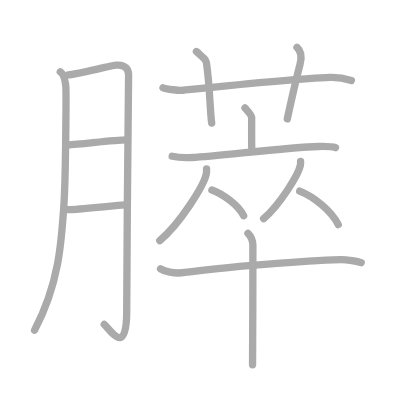
t = 0.00 s
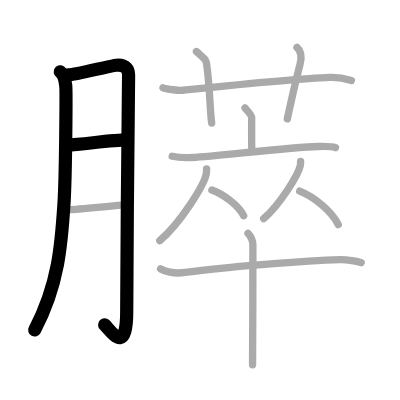
t = 3.00 s
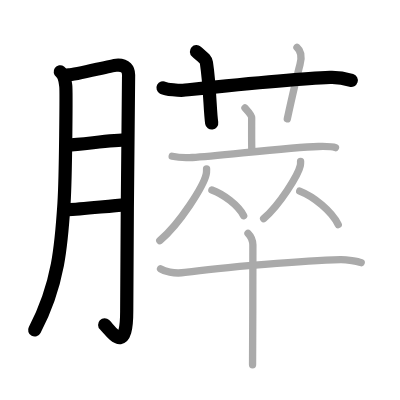
t = 6.00 s
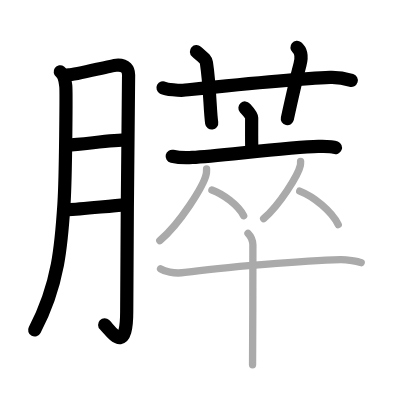
t = 9.00 s
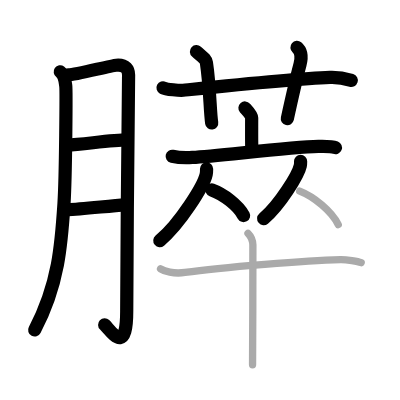
t = 12.00 s
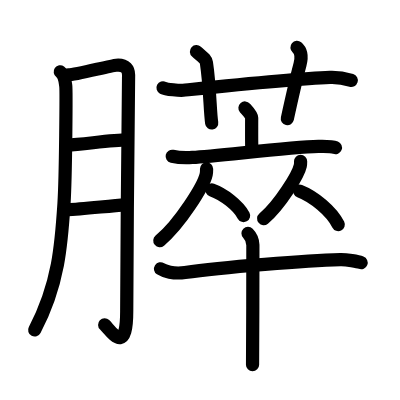
t = 15.00 s

The animated SVG that drew these frames (rendered in a browser with its animation timeline set to each time). Animation: 15 SMIL elements (animate=15); one cycle of 15.00 s.

<?xml version="1.0" standalone="no"?>
<!DOCTYPE svg PUBLIC "-//W3C//DTD SVG 1.1//EN"   "http://www.w3.org/Graphics/SVG/1.1/DTD/svg11.dtd">
<svg width="400px" height="400px"  version="1.1" xmlns="http://www.w3.org/2000/svg">
  <defs>
    <marker id="Triangle" viewBox="0 0 10 10" refX="0" refY="5" markerUnits="strokeWidth" markerWidth="3" style="stroke-opacity:0%;fill:#aaaaaa;" markerHeight="2" orient="auto">
      <path d="M 0 0 L 10 5 L 0 10 z" />
    </marker>
    
    <marker id="Arrow" viewBox="0 0 10 10" refX="5" refY="5" markerUnits="strokeWidth" markerWidth="1.8" style="stroke-opacity:0%;fill:#770000;" markerHeight="2" orient="auto">
      <path d="M 0 4 L 6 4 L 4 1 L 10 5 L 4 9 L 6 6 L 0 6 z" />
        <circle cx="5" cy="5" r="5" />
      </marker>
    
    <marker id="TriangleRed" viewBox="0 0 10 10" refX="0" refY="5" markerUnits="strokeWidth" markerWidth="3" style="stroke-opacity:0%;fill:#CC0000;" markerHeight="2" orient="auto">
      <path d="M 0 0 L 10 5 L 0 10 z" />
    </marker>
    
    <marker id="ArrowRed" viewBox="0 0 10 10" refX="5" refY="5" markerUnits="strokeWidth" markerWidth="1.8" style="stroke-opacity:0%;fill:#CC0000;" markerHeight="2" orient="auto">
      <path d="M 0 4 L 6 4 L 4 1 L 10 5 L 4 9 L 6 6 L 0 6 z" />
        <circle cx="5" cy="5" r="5" />
      </marker>
    
  </defs>
  
  <path style="fill:#ffffff; fill-opacity:100%; fill-rule:evenodd; stroke-width:0;" d="M 0 0 L 400px 0 L 400px 400px L 0 400px L 0 0" />

  <g transform="scale(3.6697247706422 3.6697247706422)">
<path style="fill:none; fill-opacity:0%; fill-rule:evenodd; stroke:#aaaaaa; stroke-opacity:100%; stroke-width: 1.5pt; stroke-linejoin:round; stroke-linecap:round;" d="M16.42 19.58c1.33 0.92 1.34 2.92 1.5 3.83c0.15 0.91 0 24.51-0.49 32.16c-0.7 10.89-1.42 21.87-8.01 34.4"></path>
<path style="fill:none; fill-opacity:0%; fill-rule:evenodd; stroke:#aaaaaa; stroke-opacity:100%; stroke-width: 1.5pt; stroke-linejoin:round; stroke-linecap:round;" d="M18.58 20.42c2.02-0.06 11.58-2.53 13.09-2.65c2.69-0.23 3.37 1.3 3.37 2.66c0 3.22-0.51 46.11-0.51 64.4c0 12.58-4.4 5.1-6.12 3.59"></path>
<path style="fill:none; fill-opacity:0%; fill-rule:evenodd; stroke:#aaaaaa; stroke-opacity:100%; stroke-width: 1.5pt; stroke-linejoin:round; stroke-linecap:round;" d="M18.32 39.54c4.38-0.24 12.4-1.4 16.25-1.41"></path>
<path style="fill:none; fill-opacity:0%; fill-rule:evenodd; stroke:#aaaaaa; stroke-opacity:100%; stroke-width: 1.5pt; stroke-linejoin:round; stroke-linecap:round;" d="M18.43 57.12c3.57-0.06 10.94-0.98 15.79-1.31"></path>
<path style="fill:none; fill-opacity:0%; fill-rule:evenodd; stroke:#aaaaaa; stroke-opacity:100%; stroke-width: 1.5pt; stroke-linejoin:round; stroke-linecap:round;" d="M44.42 23.92c0.9 0.46 4.6 0.76 5.5 0.67c8.22-0.84 30.53-3.16 40-3.5c2.23-0.08 4.18 0.32 5.83 0.83"></path>
<path style="fill:none; fill-opacity:0%; fill-rule:evenodd; stroke:#aaaaaa; stroke-opacity:100%; stroke-width: 1.5pt; stroke-linejoin:round; stroke-linecap:round;" d="M53.53 14.05c1.72 1.55 2.58 2.07 2.72 3.04c0.98 6.48 0.95 13.2 1.44 16.44"></path>
<path style="fill:none; fill-opacity:0%; fill-rule:evenodd; stroke:#aaaaaa; stroke-opacity:100%; stroke-width: 1.5pt; stroke-linejoin:round; stroke-linecap:round;" d="M80.92 12.92c1.27 1.07 1.25 3.09 0.83 4.67c-1.27 4.81-1.48 5.71-3.46 14.8"></path>
<path style="fill:none; fill-opacity:0%; fill-rule:evenodd; stroke:#aaaaaa; stroke-opacity:100%; stroke-width: 1.5pt; stroke-linejoin:round; stroke-linecap:round;" d="M66.75 29.42c0.35 0.41 1.83 1.85 1.83 2.67c0 3.02-0.04 6.01 0.03 8.57"></path>
<path style="fill:none; fill-opacity:0%; fill-rule:evenodd; stroke:#aaaaaa; stroke-opacity:100%; stroke-width: 1.5pt; stroke-linejoin:round; stroke-linecap:round;" d="M46.92 42.58c1.83 0.42 3.34 0.46 5.5 0.33c7.33-0.42 26.41-2.82 34.33-3c1.31-0.03 3.69-0.07 4.67 0.33"></path>
<path style="fill:none; fill-opacity:0%; fill-rule:evenodd; stroke:#aaaaaa; stroke-opacity:100%; stroke-width: 1.5pt; stroke-linejoin:round; stroke-linecap:round;" d="M56.29 46.01c0 0.5 0.03 0.89-0.1 1.49c-0.68 3.11-7.13 13.47-12.65 18.07"></path>
<path style="fill:none; fill-opacity:0%; fill-rule:evenodd; stroke:#aaaaaa; stroke-opacity:100%; stroke-width: 1.5pt; stroke-linejoin:round; stroke-linecap:round;" d="M57.74 51.77c3.13 1.13 7.14 4.14 8.66 7"></path>
<path style="fill:none; fill-opacity:0%; fill-rule:evenodd; stroke:#aaaaaa; stroke-opacity:100%; stroke-width: 1.5pt; stroke-linejoin:round; stroke-linecap:round;" d="M81.91 43.96c0 0.4 0.03 0.71-0.08 1.19c-0.53 2.48-5.63 10.76-9.99 14.43"></path>
<path style="fill:none; fill-opacity:0%; fill-rule:evenodd; stroke:#aaaaaa; stroke-opacity:100%; stroke-width: 1.5pt; stroke-linejoin:round; stroke-linecap:round;" d="M81.67 52.07c3.8 1.48 8.66 5.4 10.5 9.12"></path>
<path style="fill:none; fill-opacity:0%; fill-rule:evenodd; stroke:#aaaaaa; stroke-opacity:100%; stroke-width: 1.5pt; stroke-linejoin:round; stroke-linecap:round;" d="M43.75 73.25c0.98 0.64 3.52 1.47 6.67 1c10.08-1.5 33.76-3.25 42.33-3.5c1.63-0.05 4.85 0.51 5.67 0.83"></path>
<path style="fill:none; fill-opacity:0%; fill-rule:evenodd; stroke:#aaaaaa; stroke-opacity:100%; stroke-width: 1.5pt; stroke-linejoin:round; stroke-linecap:round;" d="M67.58 63.58c0.92 0.92 1.3 2.21 1.33 3.17c0.04 0.96-0.05 26.66-0.09 32.67"></path>

<path style="fill:none; fill-opacity:0%; fill-rule:evenodd; stroke:#000000; stroke-opacity:100%; stroke-width: 2.7pt; stroke-linejoin:round; stroke-linecap:round;" d="M16.42 19.58c1.33 0.92 1.34 2.92 1.5 3.83c0.15 0.91 0 24.51-0.49 32.16c-0.7 10.89-1.42 21.87-8.01 34.4" pathLength="100" stroke-dashoffset="100" stroke-dasharray="100 105"><animate id="dashAnim1" attributeName="stroke-dashoffset" from="100" to="0" dur="1s" calcMode="linear" fill="freeze"/></path>
<path style="fill:none; fill-opacity:0%; fill-rule:evenodd; stroke:#000000; stroke-opacity:100%; stroke-width: 2.7pt; stroke-linejoin:round; stroke-linecap:round;" d="M18.58 20.42c2.02-0.06 11.58-2.53 13.09-2.65c2.69-0.23 3.37 1.3 3.37 2.66c0 3.22-0.51 46.11-0.51 64.4c0 12.58-4.4 5.1-6.12 3.59" pathLength="100" stroke-dashoffset="100" stroke-dasharray="100 105"><animate id="dashAnim2" attributeName="stroke-dashoffset" from="100" to="0" dur="1s" calcMode="linear" begin="dashAnim1.end" fill="freeze"/></path>
<path style="fill:none; fill-opacity:0%; fill-rule:evenodd; stroke:#000000; stroke-opacity:100%; stroke-width: 2.7pt; stroke-linejoin:round; stroke-linecap:round;" d="M18.32 39.54c4.38-0.24 12.4-1.4 16.25-1.41" pathLength="100" stroke-dashoffset="100" stroke-dasharray="100 105"><animate id="dashAnim3" attributeName="stroke-dashoffset" from="100" to="0" dur="1s" calcMode="linear" begin="dashAnim2.end" fill="freeze"/></path>
<path style="fill:none; fill-opacity:0%; fill-rule:evenodd; stroke:#000000; stroke-opacity:100%; stroke-width: 2.7pt; stroke-linejoin:round; stroke-linecap:round;" d="M18.43 57.12c3.57-0.06 10.94-0.98 15.79-1.31" pathLength="100" stroke-dashoffset="100" stroke-dasharray="100 105"><animate id="dashAnim4" attributeName="stroke-dashoffset" from="100" to="0" dur="1s" calcMode="linear" begin="dashAnim3.end" fill="freeze"/></path>
<path style="fill:none; fill-opacity:0%; fill-rule:evenodd; stroke:#000000; stroke-opacity:100%; stroke-width: 2.7pt; stroke-linejoin:round; stroke-linecap:round;" d="M44.42 23.92c0.9 0.46 4.6 0.76 5.5 0.67c8.22-0.84 30.53-3.16 40-3.5c2.23-0.08 4.18 0.32 5.83 0.83" pathLength="100" stroke-dashoffset="100" stroke-dasharray="100 105"><animate id="dashAnim5" attributeName="stroke-dashoffset" from="100" to="0" dur="1s" calcMode="linear" begin="dashAnim4.end" fill="freeze"/></path>
<path style="fill:none; fill-opacity:0%; fill-rule:evenodd; stroke:#000000; stroke-opacity:100%; stroke-width: 2.7pt; stroke-linejoin:round; stroke-linecap:round;" d="M53.53 14.05c1.72 1.55 2.58 2.07 2.72 3.04c0.98 6.48 0.95 13.2 1.44 16.44" pathLength="100" stroke-dashoffset="100" stroke-dasharray="100 105"><animate id="dashAnim6" attributeName="stroke-dashoffset" from="100" to="0" dur="1s" calcMode="linear" begin="dashAnim5.end" fill="freeze"/></path>
<path style="fill:none; fill-opacity:0%; fill-rule:evenodd; stroke:#000000; stroke-opacity:100%; stroke-width: 2.7pt; stroke-linejoin:round; stroke-linecap:round;" d="M80.92 12.92c1.27 1.07 1.25 3.09 0.83 4.67c-1.27 4.81-1.48 5.71-3.46 14.8" pathLength="100" stroke-dashoffset="100" stroke-dasharray="100 105"><animate id="dashAnim7" attributeName="stroke-dashoffset" from="100" to="0" dur="1s" calcMode="linear" begin="dashAnim6.end" fill="freeze"/></path>
<path style="fill:none; fill-opacity:0%; fill-rule:evenodd; stroke:#000000; stroke-opacity:100%; stroke-width: 2.7pt; stroke-linejoin:round; stroke-linecap:round;" d="M66.75 29.42c0.35 0.41 1.83 1.85 1.83 2.67c0 3.02-0.04 6.01 0.03 8.57" pathLength="100" stroke-dashoffset="100" stroke-dasharray="100 105"><animate id="dashAnim8" attributeName="stroke-dashoffset" from="100" to="0" dur="1s" calcMode="linear" begin="dashAnim7.end" fill="freeze"/></path>
<path style="fill:none; fill-opacity:0%; fill-rule:evenodd; stroke:#000000; stroke-opacity:100%; stroke-width: 2.7pt; stroke-linejoin:round; stroke-linecap:round;" d="M46.92 42.58c1.83 0.42 3.34 0.46 5.5 0.33c7.33-0.42 26.41-2.82 34.33-3c1.31-0.03 3.69-0.07 4.67 0.33" pathLength="100" stroke-dashoffset="100" stroke-dasharray="100 105"><animate id="dashAnim9" attributeName="stroke-dashoffset" from="100" to="0" dur="1s" calcMode="linear" begin="dashAnim8.end" fill="freeze"/></path>
<path style="fill:none; fill-opacity:0%; fill-rule:evenodd; stroke:#000000; stroke-opacity:100%; stroke-width: 2.7pt; stroke-linejoin:round; stroke-linecap:round;" d="M56.29 46.01c0 0.5 0.03 0.89-0.1 1.49c-0.68 3.11-7.13 13.47-12.65 18.07" pathLength="100" stroke-dashoffset="100" stroke-dasharray="100 105"><animate id="dashAnim10" attributeName="stroke-dashoffset" from="100" to="0" dur="1s" calcMode="linear" begin="dashAnim9.end" fill="freeze"/></path>
<path style="fill:none; fill-opacity:0%; fill-rule:evenodd; stroke:#000000; stroke-opacity:100%; stroke-width: 2.7pt; stroke-linejoin:round; stroke-linecap:round;" d="M57.74 51.77c3.13 1.13 7.14 4.14 8.66 7" pathLength="100" stroke-dashoffset="100" stroke-dasharray="100 105"><animate id="dashAnim11" attributeName="stroke-dashoffset" from="100" to="0" dur="1s" calcMode="linear" begin="dashAnim10.end" fill="freeze"/></path>
<path style="fill:none; fill-opacity:0%; fill-rule:evenodd; stroke:#000000; stroke-opacity:100%; stroke-width: 2.7pt; stroke-linejoin:round; stroke-linecap:round;" d="M81.91 43.96c0 0.4 0.03 0.71-0.08 1.19c-0.53 2.48-5.63 10.76-9.99 14.43" pathLength="100" stroke-dashoffset="100" stroke-dasharray="100 105"><animate id="dashAnim12" attributeName="stroke-dashoffset" from="100" to="0" dur="1s" calcMode="linear" begin="dashAnim11.end" fill="freeze"/></path>
<path style="fill:none; fill-opacity:0%; fill-rule:evenodd; stroke:#000000; stroke-opacity:100%; stroke-width: 2.7pt; stroke-linejoin:round; stroke-linecap:round;" d="M81.67 52.07c3.8 1.48 8.66 5.4 10.5 9.12" pathLength="100" stroke-dashoffset="100" stroke-dasharray="100 105"><animate id="dashAnim13" attributeName="stroke-dashoffset" from="100" to="0" dur="1s" calcMode="linear" begin="dashAnim12.end" fill="freeze"/></path>
<path style="fill:none; fill-opacity:0%; fill-rule:evenodd; stroke:#000000; stroke-opacity:100%; stroke-width: 2.7pt; stroke-linejoin:round; stroke-linecap:round;" d="M43.75 73.25c0.98 0.64 3.52 1.47 6.67 1c10.08-1.5 33.76-3.25 42.33-3.5c1.63-0.05 4.85 0.51 5.67 0.83" pathLength="100" stroke-dashoffset="100" stroke-dasharray="100 105"><animate id="dashAnim14" attributeName="stroke-dashoffset" from="100" to="0" dur="1s" calcMode="linear" begin="dashAnim13.end" fill="freeze"/></path>
<path style="fill:none; fill-opacity:0%; fill-rule:evenodd; stroke:#000000; stroke-opacity:100%; stroke-width: 2.7pt; stroke-linejoin:round; stroke-linecap:round;" d="M67.58 63.58c0.92 0.92 1.3 2.21 1.33 3.17c0.04 0.96-0.05 26.66-0.09 32.67" pathLength="100" stroke-dashoffset="100" stroke-dasharray="100 105"><animate id="dashAnim15" attributeName="stroke-dashoffset" from="100" to="0" dur="1s" calcMode="linear" begin="dashAnim14.end" fill="freeze"/></path>

</g>

</svg>  
          
